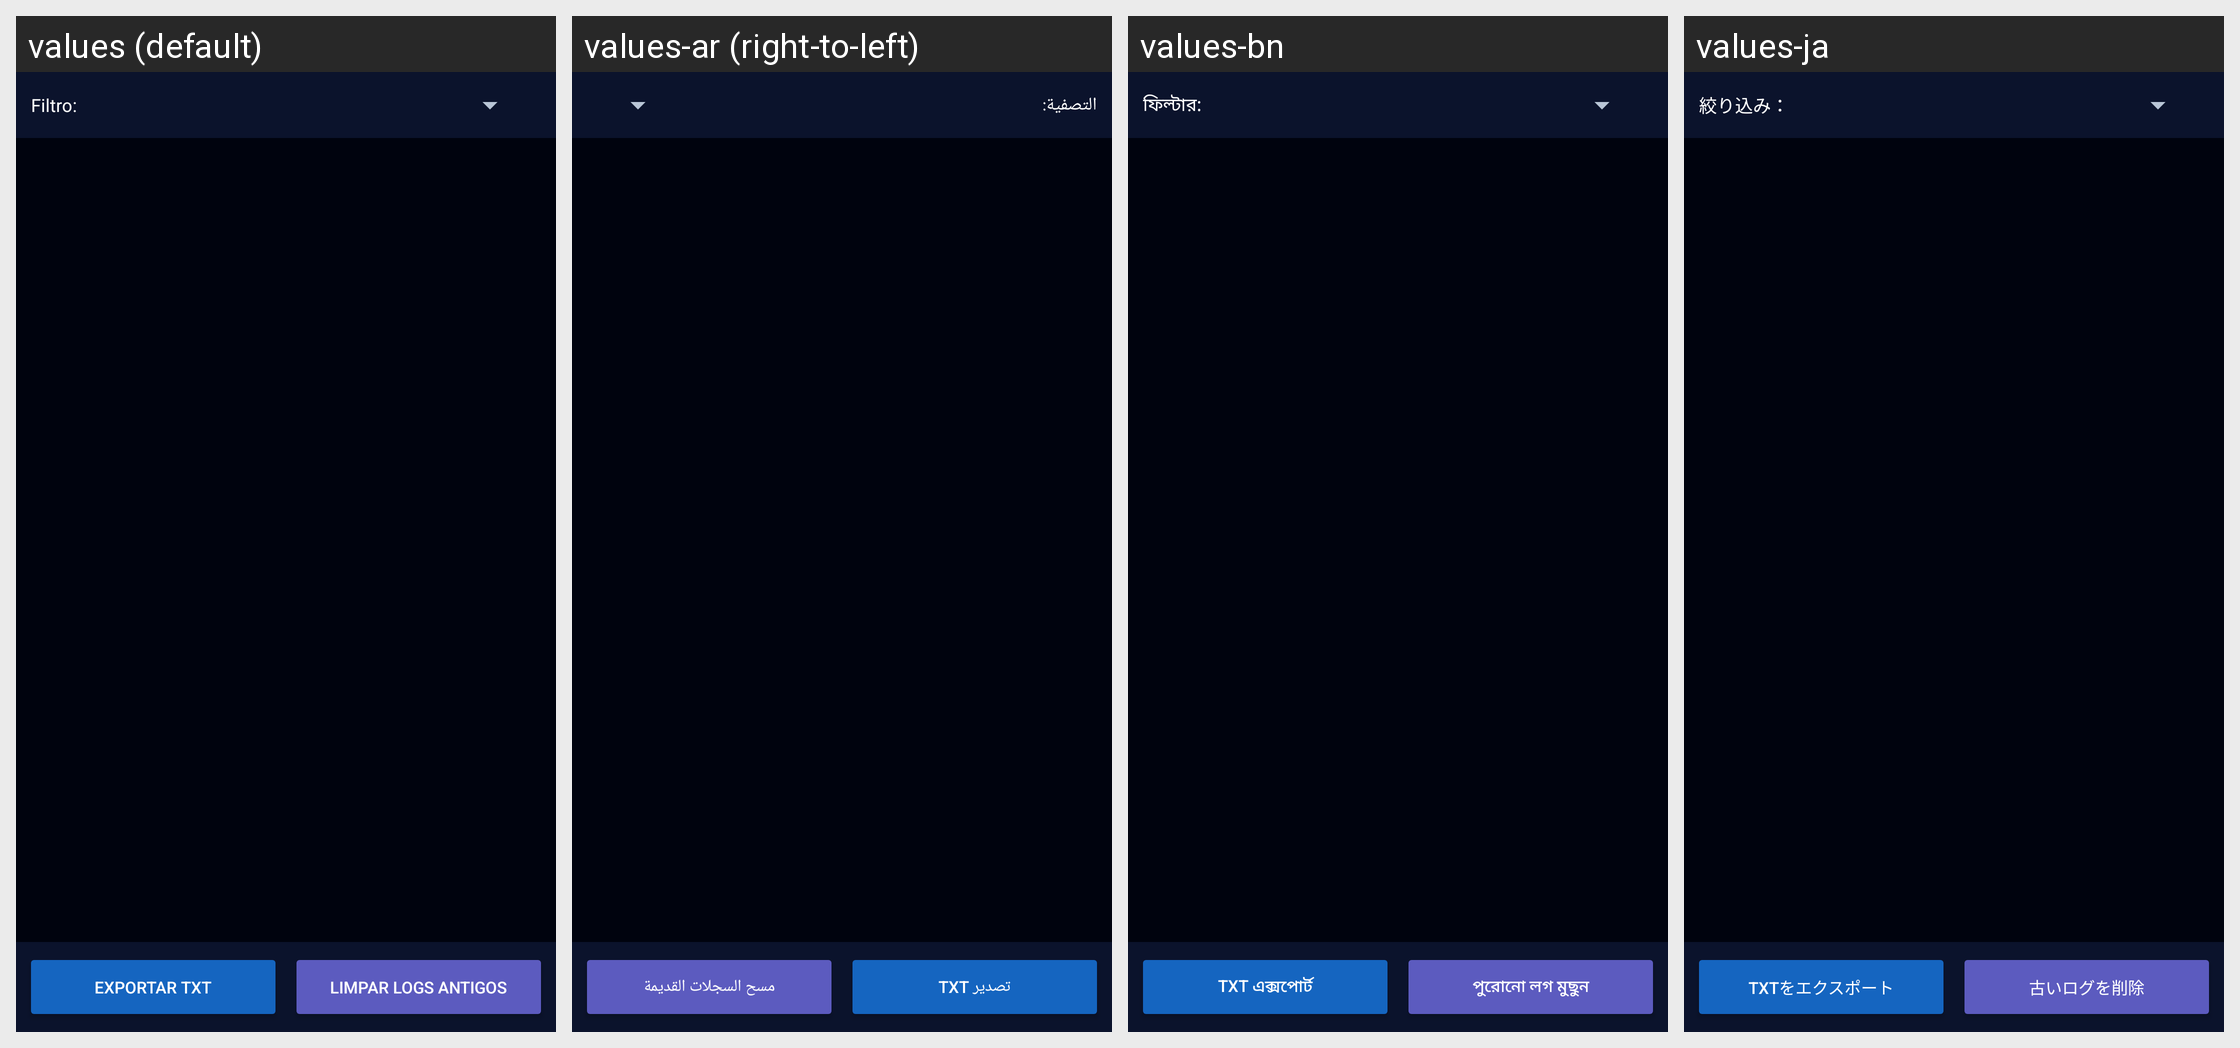

The Android screen above is rendered under several locales of the same app. Produce the string resources it draws, with the default and per-locale values.
Android screen res/layout/activity_logs.xml rendered under 4 locales, left to right: values (default), values-ar (right-to-left), values-bn, values-ja. Device: Nexus 5 (rendered at 1080×1920; each locale shown at half size, 540×960, under a caption strip naming it); theme Theme.Radioterapia.
Other locales in the repository, not shown: values-de, values-en, values-es, values-fr, values-it, values-ko, values-pl, values-zh.
Strings drawn on this screen, with the default value and each locale's value (text and hints the layout hard-codes, and strings that could not be matched under every locale, appear in the picture but are not listed):

hl_filter
  values: Filtro:
  values-ar: التصفية:
  values-bn: ফিল্টার:
  values-ja: 絞り込み：

export_logs
  values: Exportar TXT
  values-ar: تصدير TXT
  values-bn: TXT এক্সপোর্ট
  values-ja: TXTをエクスポート

clear_old_logs
  values: Limpar logs antigos
  values-ar: مسح السجلات القديمة
  values-bn: পুরোনো লগ মুছুন
  values-ja: 古いログを削除
